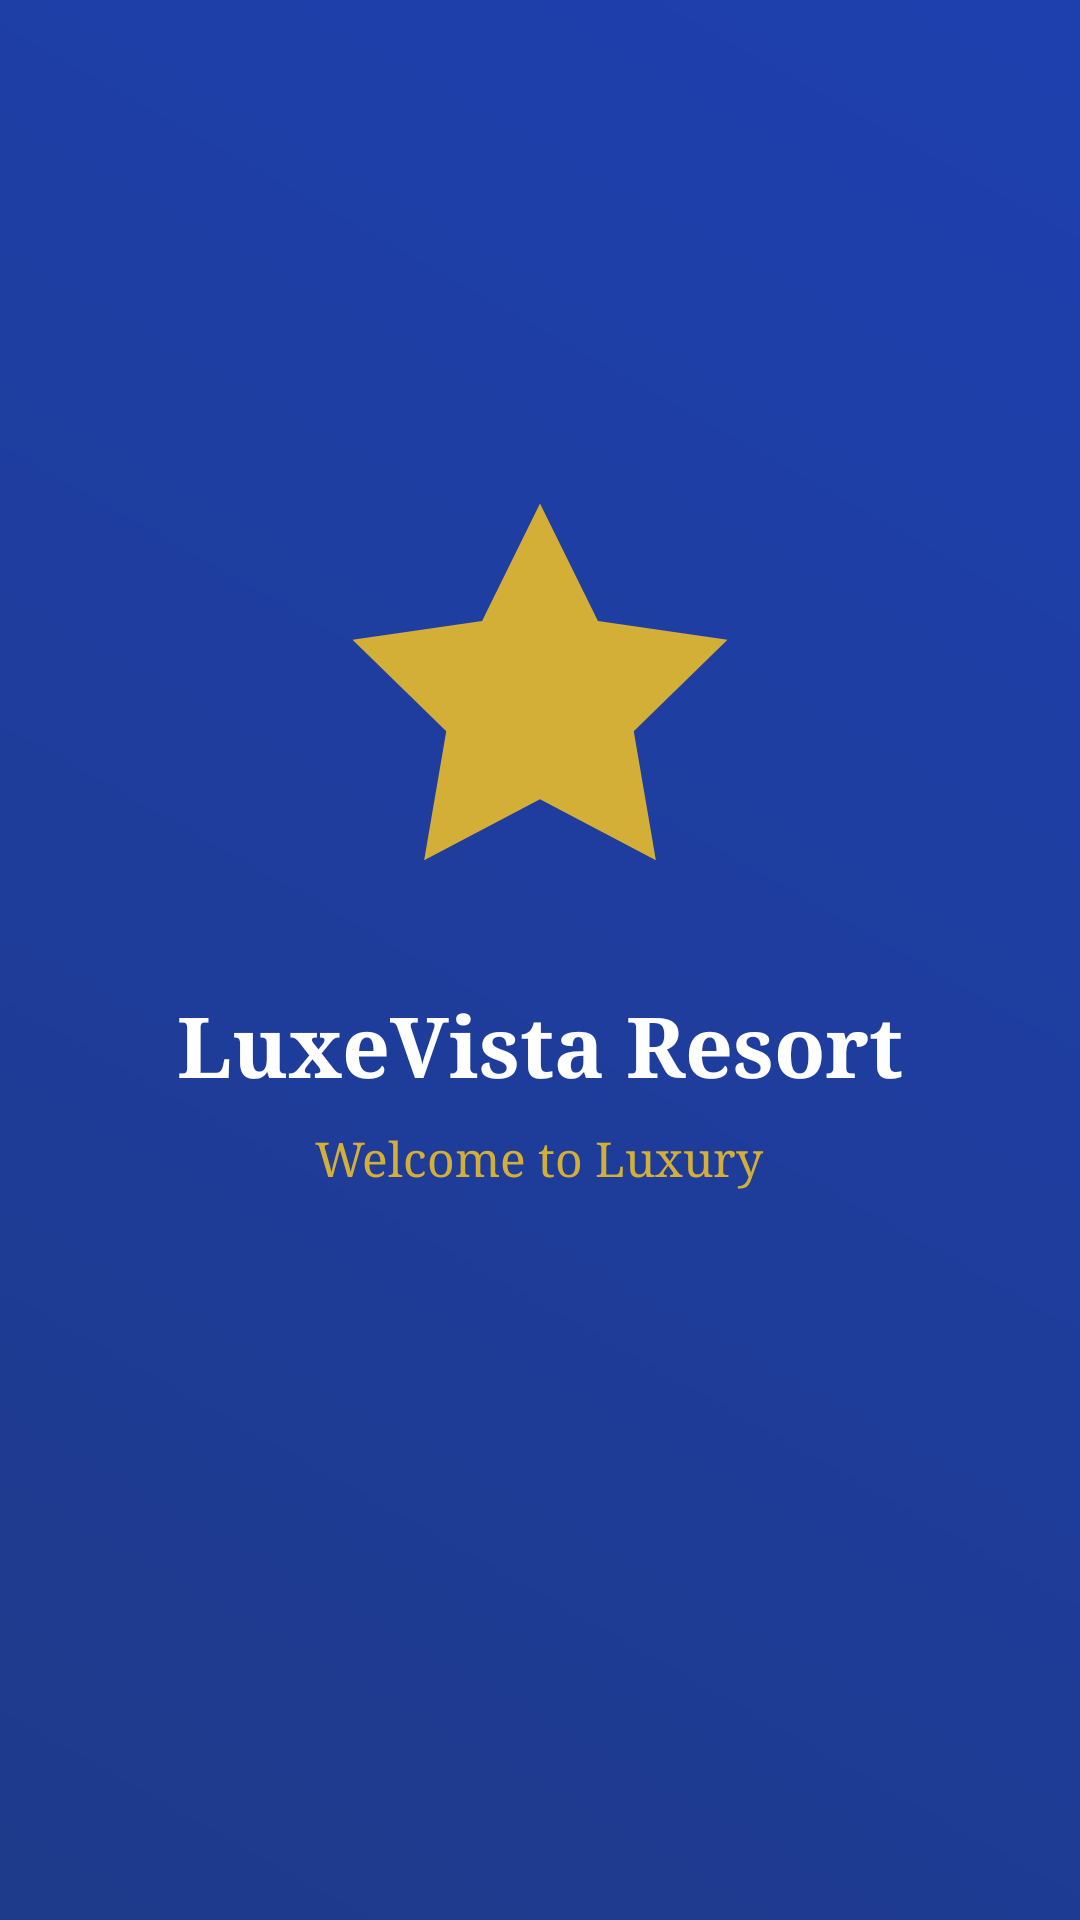

Layout XML and referenced resources for this Android screen:
<!-- AndroidManifest.xml: activity theme Theme.LuxeVistaResort.Splash -->
<!-- res/layout/activity_splash.xml -->
<?xml version="1.0" encoding="utf-8"?>

<LinearLayout xmlns:android="http://schemas.android.com/apk/res/android"
    android:layout_width="match_parent"
    android:layout_height="match_parent"
    android:background="@drawable/splash_background"
    android:gravity="center"
    android:orientation="vertical">

    <ImageView
        android:layout_width="150dp"
        android:layout_height="150dp"
        android:src="@drawable/logo_luxevista"
        android:contentDescription="@string/luxevista_logo" />

    <TextView
        android:layout_width="wrap_content"
        android:layout_height="wrap_content"
        android:layout_marginTop="24dp"
        android:text="@string/luxevista_resort"
        android:textColor="@color/white"
        android:textSize="28sp"
        android:textStyle="bold"
        android:fontFamily="serif" />

    <TextView
        android:layout_width="wrap_content"
        android:layout_height="wrap_content"
        android:layout_marginTop="8dp"
        android:text="@string/welcome_message"
        android:textColor="@color/luxury_gold"
        android:textSize="16sp"
        android:fontFamily="serif" />

    <ProgressBar
        android:layout_width="wrap_content"
        android:layout_height="wrap_content"
        android:layout_marginTop="40dp"
        android:indeterminateTint="@color/luxury_gold" />

</LinearLayout>
<!-- resources referenced by this layout -->
<resources>
  <color name="luxury_gold">#D4AF37</color>
  <color name="white">#FFFFFFFF</color>
  <!-- drawable logo_luxevista (drawable) -->
  <vector xmlns:android="http://schemas.android.com/apk/res/android"
      android:width="100dp"
      android:height="100dp"
      android:viewportWidth="24"
      android:viewportHeight="24">
      <path
          android:fillColor="@color/luxury_gold"
          android:pathData="M12,2l3.09,6.26L22,9.27l-5,4.87 1.18,6.88L12,17.77l-6.18,3.25L7,14.14 2,9.27l6.91,-1.01L12,2z"/>
  </vector>
  <!-- drawable splash_background (drawable) -->
  <?xml version="1.0" encoding="utf-8"?>
  
  <layer-list xmlns:android="http://schemas.android.com/apk/res/android">
      <item>
          <shape android:shape="rectangle">
              <gradient
                  android:startColor="@color/luxury_blue"
                  android:endColor="@color/luxury_blue_dark"
                  android:angle="45" />
          </shape>
      </item>
  </layer-list>
  <string name="luxevista_logo">LuxeVista Logo</string>
  <string name="luxevista_resort">LuxeVista Resort</string>
  <string name="welcome_message">Welcome to Luxury</string>
  <style name="Theme.LuxeVistaResort.Splash" parent="Theme.Material3.DayNight.NoActionBar">
          <item name="android:windowBackground">@drawable/splash_background</item>
          <item name="android:statusBarColor">@color/luxury_blue</item>
      </style>
  <color name="luxury_blue">#1E3A8A</color>
  <color name="luxury_blue_dark">#1E40AF</color>
</resources>
